The GitHub repository qasim418/Chocolathon contains a labelled image folder "images" with 33 categories: cocoa shot amaretto, cocoa shot bourbon, cocoa shot chocolate cake, cocoa shot old fashioned, cocoa shot tequila, cocoa shot whiskey, truffle amaretto, truffle bananas foster, truffle brownie batter, truffle caramel apple cider, truffle champagne, truffle cheesecake, truffle confetti cake, truffle cookies and cream, truffle creamsicle, truffle creme brulee, truffle dulce de leche, truffle espresso martini, truffle grey salt caramel, truffle key lime pie, truffle lemon, truffle manhattan, truffle maple cream, truffle peanut butter caramel, truffle pineapple moscato, truffle pistachio, truffle pumpkin spice latte, truffle raspberry, truffle s mores, truffle salted caramel, truffle strawberry shortcake, truffle tea honey, truffle turtle. Examples follow, each with its label.

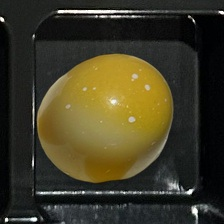
Label: truffle lemon

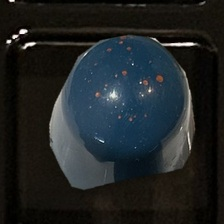
Label: truffle dulce de leche

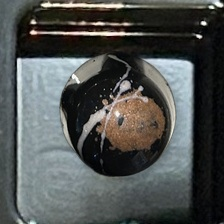
Label: truffle espresso martini

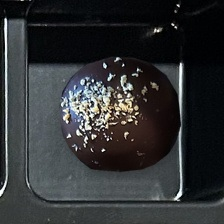
Label: cocoa shot tequila

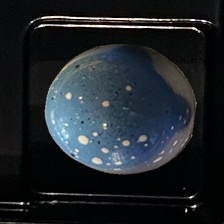
Label: truffle cookies and cream

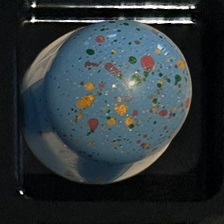
Label: truffle confetti cake
